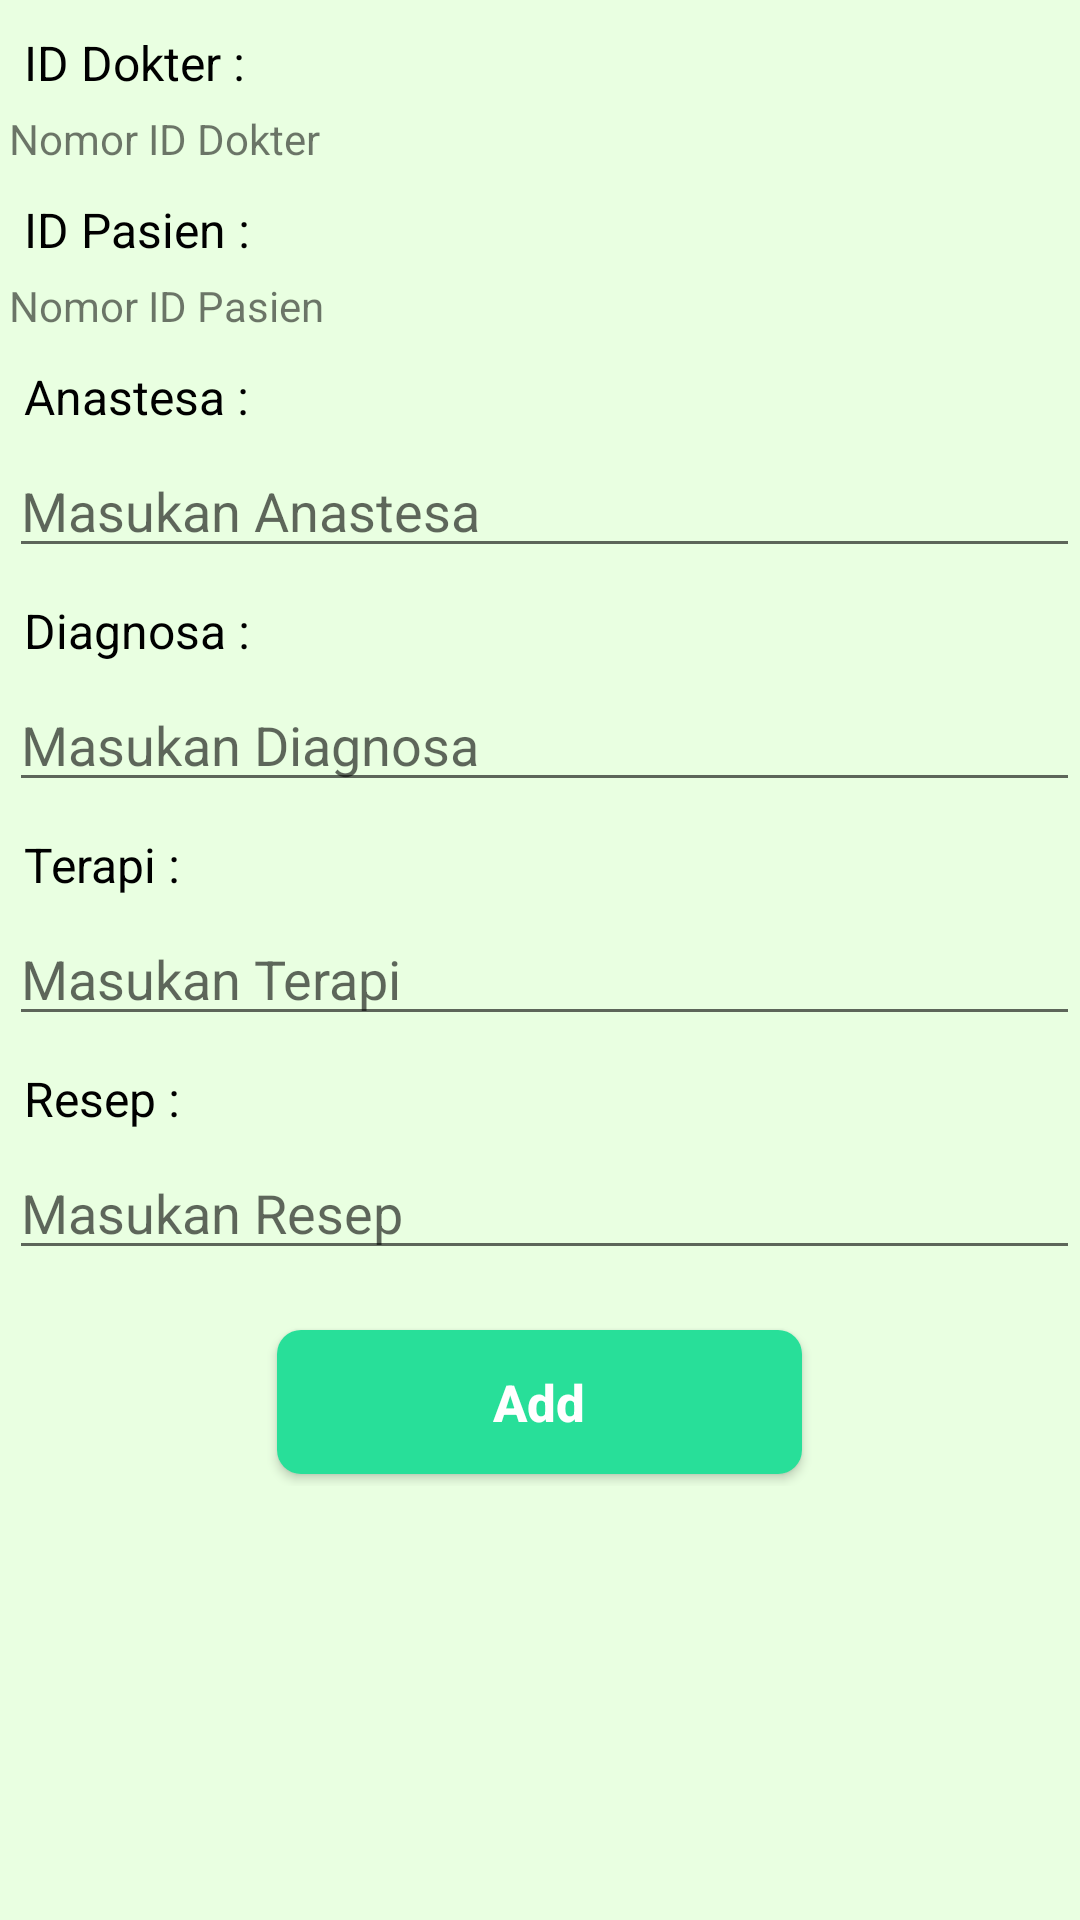

Produce the Android XML layout that renders to this screen, including the resource entries it uses.
<!-- AndroidManifest.xml: application theme Theme.KlinikHijauPutih -->
<!-- res/layout/activity_tambah_rekam_medis_dokter.xml -->
<?xml version="1.0" encoding="utf-8"?>
<RelativeLayout xmlns:android="http://schemas.android.com/apk/res/android"
    xmlns:app="http://schemas.android.com/apk/res-auto"
    xmlns:tools="http://schemas.android.com/tools"
    android:layout_width="match_parent"
    android:layout_height="match_parent"
    android:background="#E9FFE1"
    tools:context=".TambahRekamMedisDokterActivity">

    <ScrollView
        android:layout_width="match_parent"
        android:layout_height="match_parent"
        android:scrollbars="none">

        <RelativeLayout
            android:layout_width="match_parent"
            android:layout_height="match_parent">

            <TextView
                android:layout_marginTop="10dp"
                android:id="@+id/txt_idDokter"
                android:textColor="@android:color/black"
                android:text="ID Dokter :"
                android:layout_marginLeft="8dp"
                android:textSize="16sp"
                android:layout_width="wrap_content"
                android:layout_height="wrap_content"/>

            <TextView
                android:text="Nomor ID Dokter"
                android:id="@+id/id_dokter"
                android:layout_marginTop="5dp"
                android:layout_marginLeft="3dp"
                android:layout_below="@id/txt_idDokter"
                android:layout_width="match_parent"
                android:layout_height="wrap_content"
                android:textSize="14sp"/>

            <TextView
                android:layout_marginTop="10dp"
                android:id="@+id/txt_idPasien"
                android:textColor="@android:color/black"
                android:layout_below="@id/id_dokter"
                android:text="ID Pasien :"
                android:layout_marginLeft="8dp"
                android:textSize="16sp"
                android:layout_width="wrap_content"
                android:layout_height="wrap_content"/>

            <TextView
                android:id="@+id/id_pasien"
                android:layout_marginTop="5dp"
                android:layout_marginLeft="3dp"
                android:layout_below="@id/txt_idPasien"
                android:layout_width="match_parent"
                android:layout_height="wrap_content"
                android:text="Nomor ID Pasien"
                android:textSize="14sp"
                android:drawablePadding="8dp"/>

            <TextView
                android:layout_marginTop="10dp"
                android:id="@+id/txt_anastesa"
                android:textColor="@android:color/black"
                android:layout_below="@id/id_pasien"
                android:text="Anastesa :"
                android:layout_marginLeft="8dp"
                android:textSize="16sp"
                android:layout_width="wrap_content"
                android:layout_height="wrap_content"/>

            <EditText
                android:id="@+id/anastesa"
                android:layout_marginTop="5dp"
                android:layout_marginLeft="3dp"
                android:layout_below="@id/txt_anastesa"
                android:layout_width="match_parent"
                android:layout_height="wrap_content"
                android:drawablePadding="10dp"
                android:hint="Masukan Anastesa"
                android:maxLines="2"/>

            <TextView
                android:layout_marginTop="10dp"
                android:id="@+id/txt_diagnosa"
                android:textColor="@android:color/black"
                android:layout_below="@id/anastesa"
                android:text="Diagnosa :"
                android:layout_marginLeft="8dp"
                android:textSize="16sp"
                android:layout_width="wrap_content"
                android:layout_height="wrap_content"/>

            <EditText
                android:id="@+id/diagnosa"
                android:layout_marginTop="5dp"
                android:layout_marginLeft="3dp"
                android:layout_below="@id/txt_diagnosa"
                android:layout_width="match_parent"
                android:layout_height="wrap_content"
                android:hint="Masukan Diagnosa"/>

            <TextView
                android:layout_marginTop="10dp"
                android:id="@+id/txt_terapi"
                android:textColor="@android:color/black"
                android:layout_below="@id/diagnosa"
                android:text="Terapi :"
                android:layout_marginLeft="8dp"
                android:textSize="16sp"
                android:layout_width="wrap_content"
                android:layout_height="wrap_content"/>

            <EditText
                android:id="@+id/terapi"
                android:layout_marginTop="5dp"
                android:layout_marginLeft="3dp"
                android:layout_below="@id/txt_terapi"
                android:layout_width="match_parent"
                android:layout_height="wrap_content"
                android:drawablePadding="8dp"
                android:hint="Masukan Terapi"/>

            <TextView
                android:layout_marginTop="10dp"
                android:id="@+id/txt_resep"
                android:textColor="@android:color/black"
                android:layout_below="@id/terapi"
                android:text="Resep :"
                android:layout_marginLeft="8dp"
                android:textSize="16sp"
                android:layout_width="wrap_content"
                android:layout_height="wrap_content"/>

            <EditText
                android:id="@+id/resep"
                android:layout_marginTop="5dp"
                android:layout_marginLeft="3dp"
                android:layout_below="@id/txt_resep"
                android:layout_width="match_parent"
                android:layout_height="wrap_content"
                android:drawablePadding="8dp"
                android:hint="Masukan Resep"/>

            <RelativeLayout
                android:id="@+id/relayBtn"
                android:gravity="center"
                android:layout_below="@id/resep"
                android:layout_width="match_parent"
                android:layout_height="wrap_content">

                <Button
                    android:clickable="true"
                    android:id="@+id/tambahRekMedisDokter"
                    android:layout_width="175dp"
                    android:layout_height="wrap_content"
                    android:layout_gravity="center"
                    android:layout_marginBottom="4dp"
                    android:background="@drawable/btn_shape_green"
                    android:paddingLeft="16dp"
                    android:paddingRight="16dp"
                    android:layout_marginTop="20dp"
                    android:text="Add"
                    android:textAllCaps="false"
                    android:textSize="17sp"
                    android:textStyle="bold"
                    android:textColor="@android:color/white"/>

            </RelativeLayout>

        </RelativeLayout>

    </ScrollView>

</RelativeLayout>
<!-- resources referenced by this layout -->
<resources>
  <!-- drawable btn_shape_green (drawable) -->
  <?xml version="1.0" encoding="utf-8"?>
  <selector xmlns:android="http://schemas.android.com/apk/res/android">
      <item android:state_pressed="true">
          <shape android:shape="rectangle">
              <corners android:radius="8dp"/>
              <solid android:color="@color/color_main"/>
          </shape>
      </item>
  
      <item android:state_focused="true">
          <shape android:shape="rectangle">
              <corners android:radius="8dp"/>
              <solid android:color="@color/color_main"/>
          </shape>
      </item>
  
      <item>
          <shape android:shape="rectangle">
              <corners android:radius="8dp"/>
              <solid android:color="@color/color_main"/>
          </shape>
      </item>
  </selector>
  <style name="Theme.KlinikHijauPutih" parent="Theme.AppCompat.Light.DarkActionBar">
          
          <item name="colorPrimary">@color/color_main</item>
          <item name="colorPrimaryVariant">@color/black</item>
          <item name="colorOnPrimary">@color/white</item>
          
          <item name="colorSecondary">@color/teal_200</item>
          <item name="colorSecondaryVariant">@color/teal_700</item>
          <item name="colorOnSecondary">@color/black</item>
          
          <item name="android:statusBarColor" tools:targetApi="l">?attr/colorPrimaryVariant</item>
          
      </style>
  <color name="color_main">#28df99</color>
  <color name="black">#FF000000</color>
  <color name="white">#FFFFFFFF</color>
  <color name="teal_200">#FF03DAC5</color>
  <color name="teal_700">#FF018786</color>
</resources>
